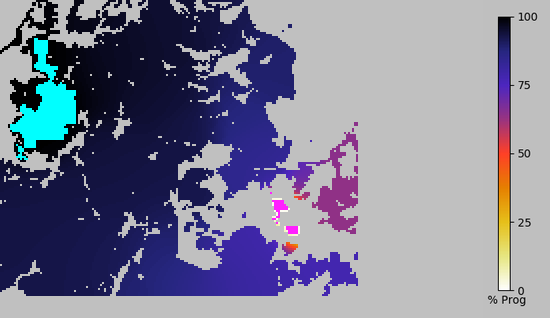

The table this chart was drawn from, first rows:
index, x, y, progress
0, 4.572360e+02, 7.373880e+02, 9.348758e-03
1, 4.582260e+02, 7.373880e+02, 9.442385e-03
2, 4.730760e+02, 7.373880e+02, 2.113284e-02
3, 4.740660e+02, 7.373880e+02, 2.122214e-02
4, 4.750560e+02, 7.373880e+02, 2.127705e-02
5, 4.760460e+02, 7.373880e+02, 2.132783e-02
6, 4.770360e+02, 7.373880e+02, 2.139790e-02
7, 4.928760e+02, 7.373880e+02, 3.407275e-02
8, 5.077260e+02, 7.373880e+02, 4.573898e-02
9, 5.097060e+02, 7.373880e+02, 4.612004e-02
10, 5.106960e+02, 7.373880e+02, 4.626874e-02
11, 5.116860e+02, 7.373880e+02, 4.640239e-02
12, 5.126760e+02, 7.373880e+02, 4.652387e-02
13, 5.136660e+02, 7.373880e+02, 4.663479e-02
14, 5.146560e+02, 7.373880e+02, 4.673900e-02
15, 5.156460e+02, 7.373880e+02, 4.683580e-02
16, 5.166360e+02, 7.373880e+02, 4.692666e-02
17, 5.176260e+02, 7.373880e+02, 4.701872e-02
18, 5.186160e+02, 7.373880e+02, 4.712697e-02
19, 5.196060e+02, 7.373880e+02, 4.727802e-02
20, 5.235660e+02, 7.373880e+02, 4.944277e-02
21, 5.245560e+02, 7.373880e+02, 5.024573e-02
22, 5.255460e+02, 7.373880e+02, 5.087956e-02
23, 5.265360e+02, 7.373880e+02, 5.137931e-02
24, 5.275260e+02, 7.373880e+02, 5.182052e-02
25, 5.285160e+02, 7.373880e+02, 5.219158e-02
26, 5.295060e+02, 7.373880e+02, 5.248959e-02
27, 5.304960e+02, 7.373880e+02, 5.277283e-02
28, 5.314860e+02, 7.373880e+02, 5.311889e-02
29, 5.324760e+02, 7.373880e+02, 5.362702e-02
30, 5.384160e+02, 7.373880e+02, 5.975559e-02
31, 5.394060e+02, 7.373880e+02, 6.068861e-02
32, 5.403960e+02, 7.373880e+02, 6.167194e-02
33, 5.413860e+02, 7.373880e+02, 6.268293e-02
34, 5.423760e+02, 7.373880e+02, 6.367060e-02
35, 5.433660e+02, 7.373880e+02, 6.460001e-02
36, 5.443560e+02, 7.373880e+02, 6.548371e-02
37, 5.453460e+02, 7.373880e+02, 6.630084e-02
38, 5.463360e+02, 7.373880e+02, 6.702742e-02
39, 5.473260e+02, 7.373880e+02, 6.771936e-02
40, 5.483160e+02, 7.373880e+02, 6.844781e-02
41, 5.493060e+02, 7.373880e+02, 6.928338e-02
42, 5.502960e+02, 7.373880e+02, 7.031051e-02
43, 5.562360e+02, 7.373880e+02, 7.513000e-02
44, 4.542660e+02, 7.363980e+02, 8.705107e-03
45, 4.552560e+02, 7.363980e+02, 8.974883e-03
46, 4.562460e+02, 7.363980e+02, 9.174751e-03
47, 4.572360e+02, 7.363980e+02, 9.317609e-03
48, 4.592160e+02, 7.363980e+02, 9.496935e-03
49, 4.730760e+02, 7.363980e+02, 2.114644e-02
50, 4.740660e+02, 7.363980e+02, 2.123528e-02
51, 4.750560e+02, 7.363980e+02, 2.129311e-02
52, 4.760460e+02, 7.363980e+02, 2.135358e-02
53, 4.899060e+02, 7.363980e+02, 3.234362e-02
54, 4.908960e+02, 7.363980e+02, 3.282907e-02
55, 4.918860e+02, 7.363980e+02, 3.342718e-02
56, 4.928760e+02, 7.363980e+02, 3.407360e-02
57, 4.948560e+02, 7.363980e+02, 3.527786e-02
58, 4.958460e+02, 7.363980e+02, 3.596408e-02
59, 4.988160e+02, 7.363980e+02, 3.931096e-02
... 16,587 more rows
